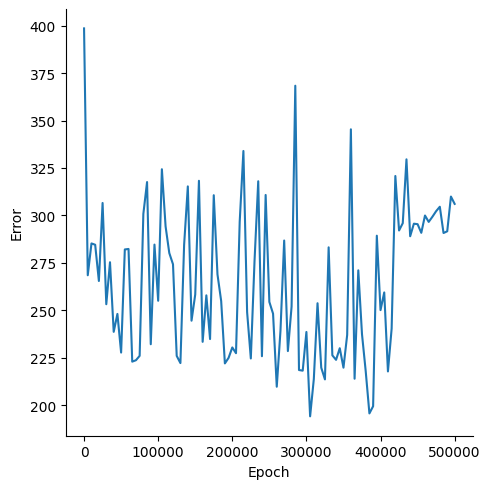

Source data for this figure (header and first rows):
, Epoch, Error
0, 0, 398.6
1, 5000, 268.4
2, 10000, 285.2
3, 15000, 284.5
4, 20000, 265.4
5, 25000, 306.5
6, 30000, 253.2
7, 35000, 275.3
8, 40000, 238.6
9, 45000, 248
10, 50000, 227.7
11, 55000, 282
12, 60000, 282.3
13, 65000, 222.9
14, 70000, 223.6
15, 75000, 225.9
16, 80000, 300.8
17, 85000, 317.6
18, 90000, 232.1
19, 95000, 284.6
20, 100000, 255
21, 105000, 324.3
22, 110000, 294.2
23, 115000, 280.1
24, 120000, 274.2
25, 125000, 225.9
26, 130000, 222.1
27, 135000, 284.4
28, 140000, 315.3
29, 145000, 244.5
30, 150000, 258.3
31, 155000, 318.2
32, 160000, 233.3
33, 165000, 257.8
34, 170000, 234.8
35, 175000, 310.6
36, 180000, 268.9
37, 185000, 254.8
38, 190000, 222
39, 195000, 224.9
40, 200000, 230.4
41, 205000, 227.3
42, 210000, 296.7
43, 215000, 333.9
44, 220000, 249
45, 225000, 224.6
46, 230000, 275.9
47, 235000, 318
48, 240000, 225.8
49, 245000, 310.8
50, 250000, 254.4
51, 255000, 248.2
52, 260000, 209.7
53, 265000, 239.1
54, 270000, 286.7
55, 275000, 228.5
56, 280000, 252
57, 285000, 368.3
58, 290000, 218.5
59, 295000, 218.1
... 41 more rows
